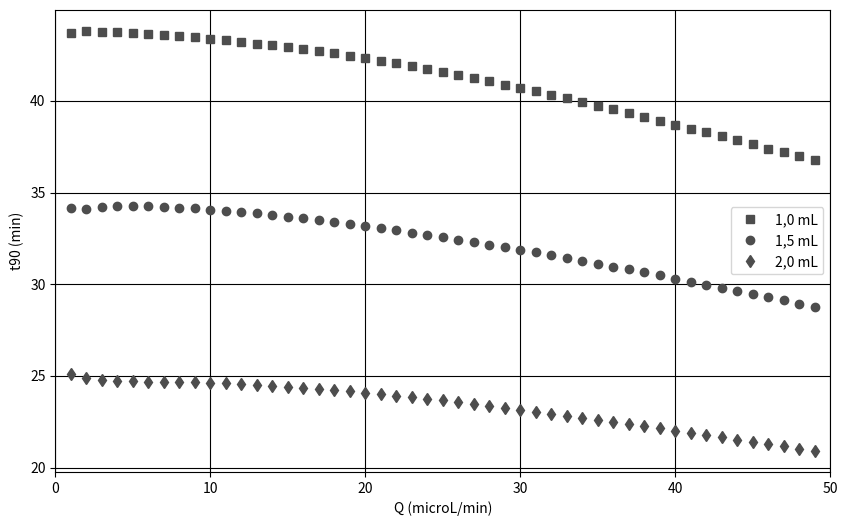
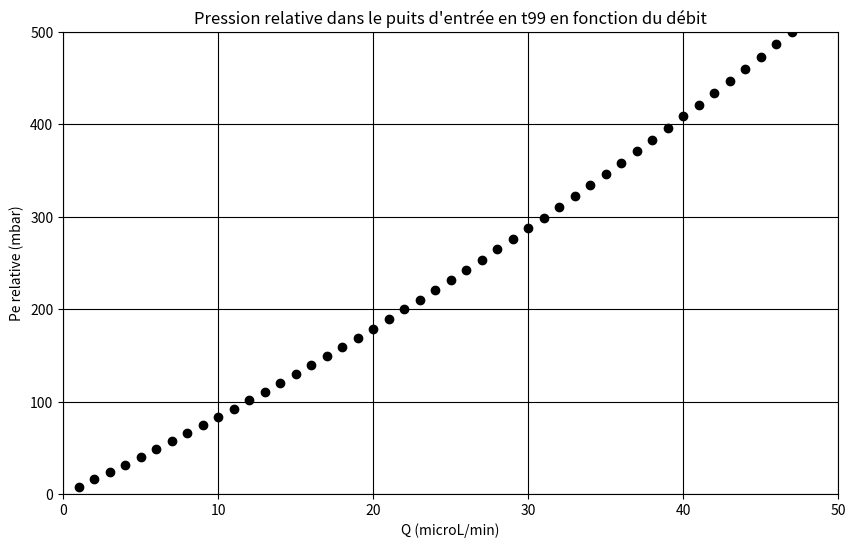

Python code for these plots, in order:
import matplotlib.pyplot as plt
import numpy as np
from scipy.integrate import solve_ivp

plt.style.use('grayscale')

# Pour les intégrations

temps=3000 #s                 Intervalle de temps évaluée
pas = 0.01 #s                 Pas
n=int(temps/pas) #            Nombre d'instants considérés
n1=int(n-1) #                 n-1

# Données

A=2.01*10**-4 # m^2           Aire de la section transversale
Hp=16.5*10**-3 # m            Hauteur des puits
ho=9.96*10**-3 # m            Hauteur initiale de la colonne de liquide dans les puits
R=10*10**13 # Pa*s/m^3        Résistance hydraulique (considérée constante)
Q2=10*(10**-9)/60 #m^3/s      Débit max 

ro=1000 # kg/m^3              Masse volumique du fluide
g=9.8 # m/s^2                 Accélération de la pesanteur
Patm=101325 # Pa              Pression atmosphérique

# Les valeurs de ho

hoa=4.98*10**-3 #m
hob=7.47*10**-3 #m
hoc=9.96*10**-3 #m

t_eval = np.arange(0, temps, pas)

# t90 en fonction du débit Q

# Vecteurs pour les valeurs du débit et du temps t99 calculé pour chaque valeur de ho

Debit=[]
t90a=[]
t90b=[]
t90c=[]
Pe=[]

# Boucle pour calculer les temps t90 en faisant varier le débit

for Q in range (1, 50, 1): #débit en microL/min

    
    # Définition des EDO's à être résolues - c'est juste ho qui change

    Fa = lambda t, H1: Q*(10**-9)/60/A-Patm/(R*A)*(1-hoa/Hp)*(1/(1-H1/Hp)-1/(1+H1/Hp-2*hoa/Hp))-2*ro*g/(R*A)*(H1-hoa)
    Fb = lambda t, H1: Q*(10**-9)/60/A-Patm/(R*A)*(1-hob/Hp)*(1/(1-H1/Hp)-1/(1+H1/Hp-2*hob/Hp))-2*ro*g/(R*A)*(H1-hob)
    Fc = lambda t, H1: Q*(10**-9)/60/A-Patm/(R*A)*(1-hoc/Hp)*(1/(1-H1/Hp)-1/(1+H1/Hp-2*hoc/Hp))-2*ro*g/(R*A)*(H1-hoc)
    
    # Pour chaque valeur de ho, on définit deltaP et l'équation eq qui doit être égale à zéro pour t=t90
    # eq est donc égale au debit Q' qui traverse la biopuce moins 99% du débit Q imposé par la pompe
    
    # Pour ho_a 
    
    def deltaPa(t, H1) :
        return Patm*(1-hoa/Hp)*(1/(1-H1[0]/Hp)-1/(1+H1[0]/Hp-2*hoa/Hp))+2*ro*g*(H1[0]-hoa)
    
    def eqa(t, H1) : 
        return deltaPa(t,H1)/R-0.90*Q*(10**-9)/60
    
    # Pour ho_b 
    
    def deltaPb(t, H1) :
        return Patm*(1-hob/Hp)*(1/(1-H1[0]/Hp)-1/(1+H1[0]/Hp-2*hob/Hp))+2*ro*g*(H1[0]-hob)
    
    def eqb(t, H1) : 
        return deltaPb(t,H1)/R-0.90*Q*(10**-9)/60
    
    # Pour ho_c 
    
    def deltaPc(t, H1) :
        return Patm*(1-hoc/Hp)*(1/(1-H1[0]/Hp)-1/(1+H1[0]/Hp-2*hoc/Hp))+2*ro*g*(H1[0]-hoc)
    
    def eqc(t, H1) : 
        return deltaPc(t,H1)/R-0.90*Q*(10**-9)/60
    
    # On résout les EDO's et on trouve les valeurs de t pour lesquels eq=0 avec le paramètre 'events' de la fonction solve_ivp
    
    solsa = solve_ivp(Fa, [0, temps], [hoa], method='Radau', t_eval=t_eval, events=eqa)
    solsb = solve_ivp(Fb, [0, temps], [hob], method='Radau', t_eval=t_eval, events=eqb)
    solsc = solve_ivp(Fc, [0, temps], [hoc], method='Radau', t_eval=t_eval, events=eqc)

    # A la fin de chaque boucle, on ajoute la valeur de Q et de t99 pour chaque ho dans les vecteurs respectifs 
      
    Debit.append(Q)
    t90a.append(solsa.t_events[0]/60)
    t90b.append(solsb.t_events[0]/60)
    t90c.append(solsc.t_events[0]/60)
    
    # On calcule aussi la valeur de la pression relative dans le puits d'entrée pour chaque valeur de débit évaluée
    
    def Pe_a(t, H1) :
        return Patm*(Hp-hoa)/(Hp-H1)-Patm
    
    Pe.append(Pe_a(solsa.t_events[0], solsa.y[0,n1])*10**-2)

# Courbes de t90 selon Q pour les trois valeurs de ho


plt.figure(figsize = (10,6))
plt.grid()
plt.xlim(0,50)
#plt.ylim(0,)
plt.plot(Debit, t90a, 's', color='0.3', label='1,0 mL')
plt.plot(Debit, t90b, 'o', color='0.3', label='1,5 mL')
plt.plot(Debit, t90c, 'd', color='0.3', label='2,0 mL')
plt.xlabel('Q (microL/min)')
plt.ylabel('t90 (min)')
plt.legend(loc = 7)
plt.show()

# Courbe de Pe selon Q 

plt.figure(figsize = (10,6))
plt.grid()
plt.xlim(0,50)
plt.ylim(0, 500)
plt.plot(Debit, Pe, 'o')
plt.title("Pression relative dans le puits d'entrée en t99 en fonction du débit")
plt.xlabel('Q (microL/min)')
plt.ylabel("Pe relative (mbar)")
plt.show()

